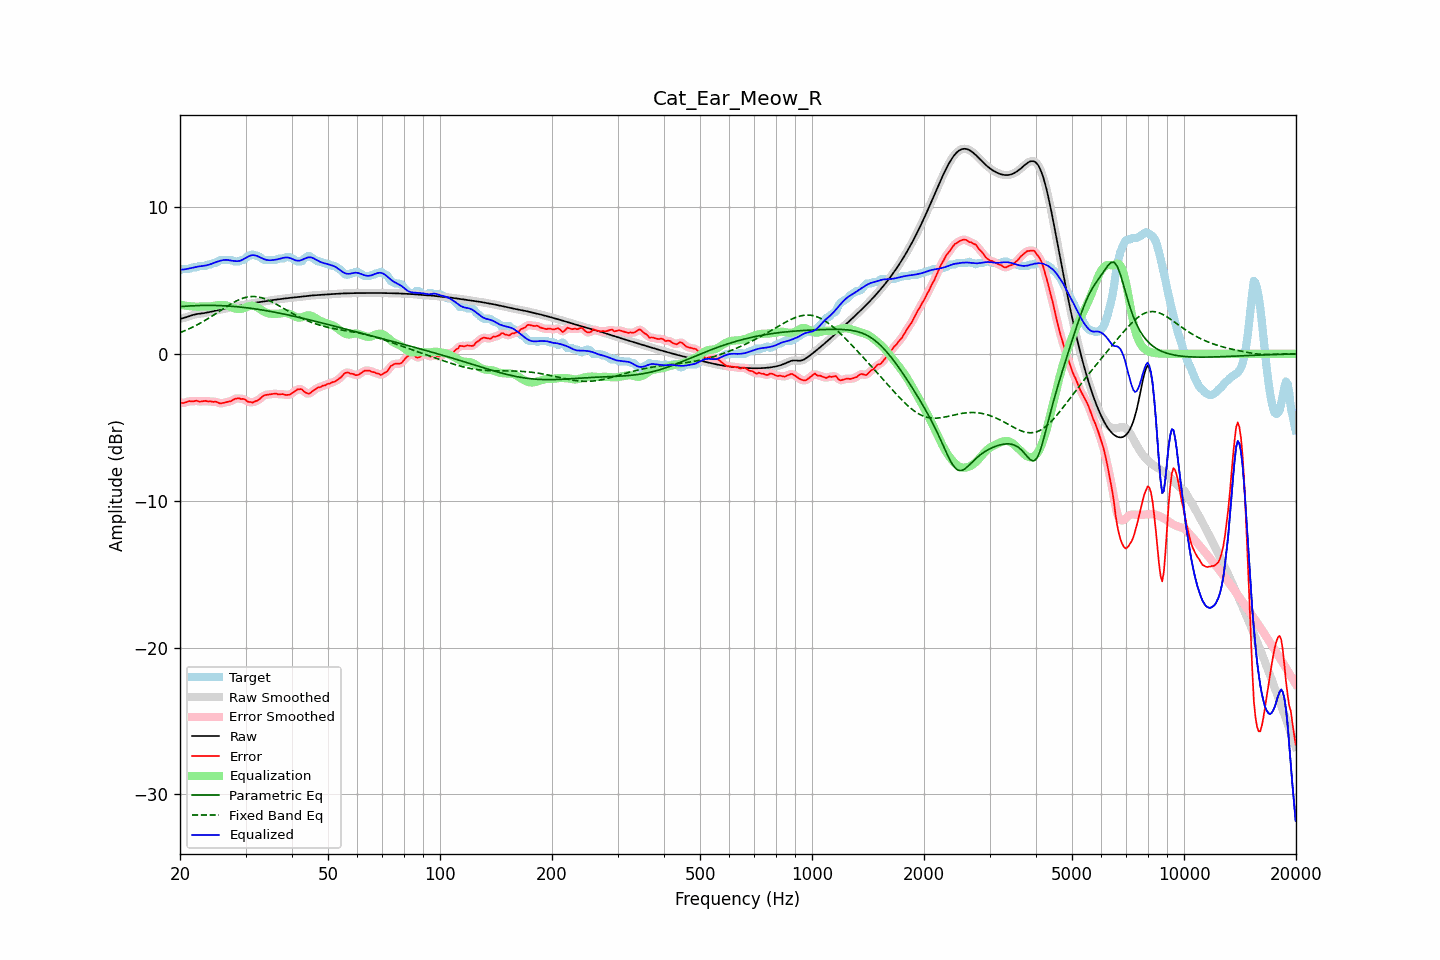

The data file committed next to this chart (first rows):
frequency, raw, error, smoothed, error_smoothed, equalization, parametric_eq, fixed_band_eq, equalized_raw, equalized_smoothed, target
20.00, 2.38, -3.31, 2.38, -3.32, 3.35, 3.21, 1.45, 5.73, 5.73, 5.69
20.20, 2.41, -3.33, 2.41, -3.33, 3.33, 3.22, 1.49, 5.74, 5.74, 5.74
20.40, 2.44, -3.35, 2.44, -3.33, 3.31, 3.23, 1.53, 5.74, 5.74, 5.79
20.61, 2.47, -3.32, 2.47, -3.32, 3.29, 3.24, 1.58, 5.76, 5.76, 5.79
20.81, 2.50, -3.28, 2.50, -3.28, 3.27, 3.25, 1.63, 5.78, 5.78, 5.79
21.02, 2.54, -3.25, 2.54, -3.25, 3.26, 3.26, 1.67, 5.80, 5.80, 5.79
21.23, 2.58, -3.22, 2.58, -3.23, 3.24, 3.26, 1.72, 5.83, 5.83, 5.80
21.44, 2.62, -3.23, 2.62, -3.23, 3.24, 3.27, 1.78, 5.85, 5.85, 5.85
21.66, 2.65, -3.24, 2.65, -3.22, 3.22, 3.27, 1.83, 5.87, 5.87, 5.89
21.87, 2.68, -3.21, 2.68, -3.21, 3.22, 3.28, 1.88, 5.90, 5.90, 5.89
22.09, 2.70, -3.19, 2.70, -3.21, 3.22, 3.28, 1.94, 5.92, 5.92, 5.89
22.31, 2.72, -3.21, 2.72, -3.22, 3.22, 3.29, 2.00, 5.94, 5.94, 5.93
22.54, 2.73, -3.26, 2.73, -3.23, 3.22, 3.29, 2.06, 5.95, 5.95, 5.99
22.76, 2.75, -3.24, 2.75, -3.24, 3.22, 3.30, 2.12, 5.97, 5.97, 5.99
22.99, 2.76, -3.23, 2.76, -3.23, 3.22, 3.30, 2.18, 5.98, 5.98, 5.99
23.22, 2.78, -3.21, 2.78, -3.21, 3.22, 3.30, 2.24, 6.00, 6.00, 5.99
23.45, 2.79, -3.19, 2.79, -3.22, 3.23, 3.30, 2.31, 6.02, 6.02, 5.99
23.69, 2.82, -3.23, 2.82, -3.22, 3.23, 3.30, 2.37, 6.04, 6.04, 6.05
23.92, 2.84, -3.25, 2.84, -3.23, 3.23, 3.30, 2.44, 6.07, 6.07, 6.09
24.16, 2.87, -3.22, 2.87, -3.25, 3.24, 3.30, 2.51, 6.10, 6.10, 6.09
24.40, 2.89, -3.26, 2.89, -3.25, 3.25, 3.30, 2.58, 6.15, 6.14, 6.16
24.65, 2.92, -3.27, 2.92, -3.25, 3.27, 3.30, 2.65, 6.19, 6.19, 6.19
24.89, 2.94, -3.24, 2.94, -3.27, 3.29, 3.30, 2.72, 6.24, 6.23, 6.19
25.14, 2.97, -3.28, 2.97, -3.29, 3.31, 3.29, 2.79, 6.27, 6.27, 6.25
25.39, 2.99, -3.33, 2.99, -3.33, 3.32, 3.29, 2.86, 6.31, 6.31, 6.32
25.65, 3.01, -3.38, 3.01, -3.36, 3.33, 3.29, 2.94, 6.34, 6.34, 6.39
25.91, 3.03, -3.36, 3.03, -3.36, 3.34, 3.28, 3.01, 6.36, 6.36, 6.39
26.16, 3.05, -3.34, 3.05, -3.34, 3.33, 3.28, 3.08, 6.39, 6.39, 6.39
26.43, 3.08, -3.31, 3.08, -3.31, 3.32, 3.27, 3.15, 6.40, 6.40, 6.39
26.69, 3.10, -3.29, 3.10, -3.29, 3.30, 3.26, 3.22, 6.40, 6.40, 6.39
26.96, 3.13, -3.26, 3.13, -3.26, 3.26, 3.26, 3.29, 6.39, 6.39, 6.39
27.23, 3.16, -3.23, 3.15, -3.24, 3.22, 3.25, 3.36, 6.37, 6.37, 6.39
27.50, 3.18, -3.21, 3.18, -3.19, 3.17, 3.24, 3.42, 6.35, 6.35, 6.39
27.77, 3.20, -3.13, 3.20, -3.14, 3.13, 3.23, 3.48, 6.33, 6.33, 6.33
28.05, 3.22, -3.07, 3.22, -3.08, 3.10, 3.22, 3.54, 6.32, 6.32, 6.29
28.33, 3.24, -3.05, 3.24, -3.04, 3.07, 3.21, 3.60, 6.31, 6.31, 6.29
28.62, 3.26, -3.03, 3.26, -3.03, 3.05, 3.20, 3.65, 6.31, 6.31, 6.29
28.90, 3.28, -3.03, 3.28, -3.04, 3.05, 3.19, 3.70, 6.33, 6.33, 6.31
29.19, 3.30, -3.08, 3.30, -3.05, 3.06, 3.18, 3.75, 6.36, 6.36, 6.39
29.48, 3.33, -3.06, 3.33, -3.07, 3.09, 3.17, 3.78, 6.42, 6.42, 6.39
29.78, 3.35, -3.09, 3.35, -3.11, 3.13, 3.16, 3.82, 6.48, 6.48, 6.43
30.08, 3.37, -3.15, 3.37, -3.16, 3.17, 3.14, 3.85, 6.54, 6.54, 6.52
30.38, 3.39, -3.25, 3.39, -3.22, 3.21, 3.13, 3.87, 6.61, 6.61, 6.64
30.68, 3.41, -3.28, 3.41, -3.27, 3.25, 3.12, 3.89, 6.66, 6.66, 6.69
30.99, 3.43, -3.28, 3.43, -3.30, 3.27, 3.10, 3.90, 6.70, 6.70, 6.71
31.30, 3.45, -3.32, 3.45, -3.29, 3.27, 3.09, 3.90, 6.72, 6.72, 6.77
31.61, 3.46, -3.27, 3.46, -3.27, 3.26, 3.07, 3.91, 6.72, 6.72, 6.74
31.93, 3.48, -3.21, 3.48, -3.24, 3.22, 3.06, 3.90, 6.70, 6.70, 6.69
32.24, 3.50, -3.19, 3.50, -3.18, 3.17, 3.04, 3.89, 6.66, 6.66, 6.69
32.57, 3.51, -3.12, 3.51, -3.11, 3.10, 3.02, 3.87, 6.61, 6.61, 6.64
32.89, 3.53, -3.03, 3.53, -3.03, 3.03, 3.01, 3.84, 6.56, 6.56, 6.57
33.22, 3.55, -2.93, 3.55, -2.94, 2.96, 2.99, 3.81, 6.51, 6.51, 6.48
33.55, 3.57, -2.85, 3.57, -2.86, 2.90, 2.97, 3.78, 6.46, 6.46, 6.42
33.89, 3.59, -2.80, 3.59, -2.81, 2.84, 2.95, 3.74, 6.43, 6.43, 6.39
34.23, 3.60, -2.79, 3.60, -2.78, 2.79, 2.93, 3.70, 6.40, 6.40, 6.39
34.57, 3.62, -2.77, 3.62, -2.77, 2.76, 2.91, 3.65, 6.38, 6.38, 6.39
34.92, 3.64, -2.75, 3.64, -2.75, 2.74, 2.90, 3.60, 6.37, 6.37, 6.39
35.27, 3.65, -2.74, 3.65, -2.73, 2.73, 2.87, 3.55, 6.38, 6.38, 6.39
35.62, 3.67, -2.72, 3.67, -2.72, 2.72, 2.85, 3.49, 6.39, 6.39, 6.39
35.97, 3.68, -2.71, 3.68, -2.71, 2.72, 2.83, 3.43, 6.41, 6.41, 6.39
... 635 more rows
